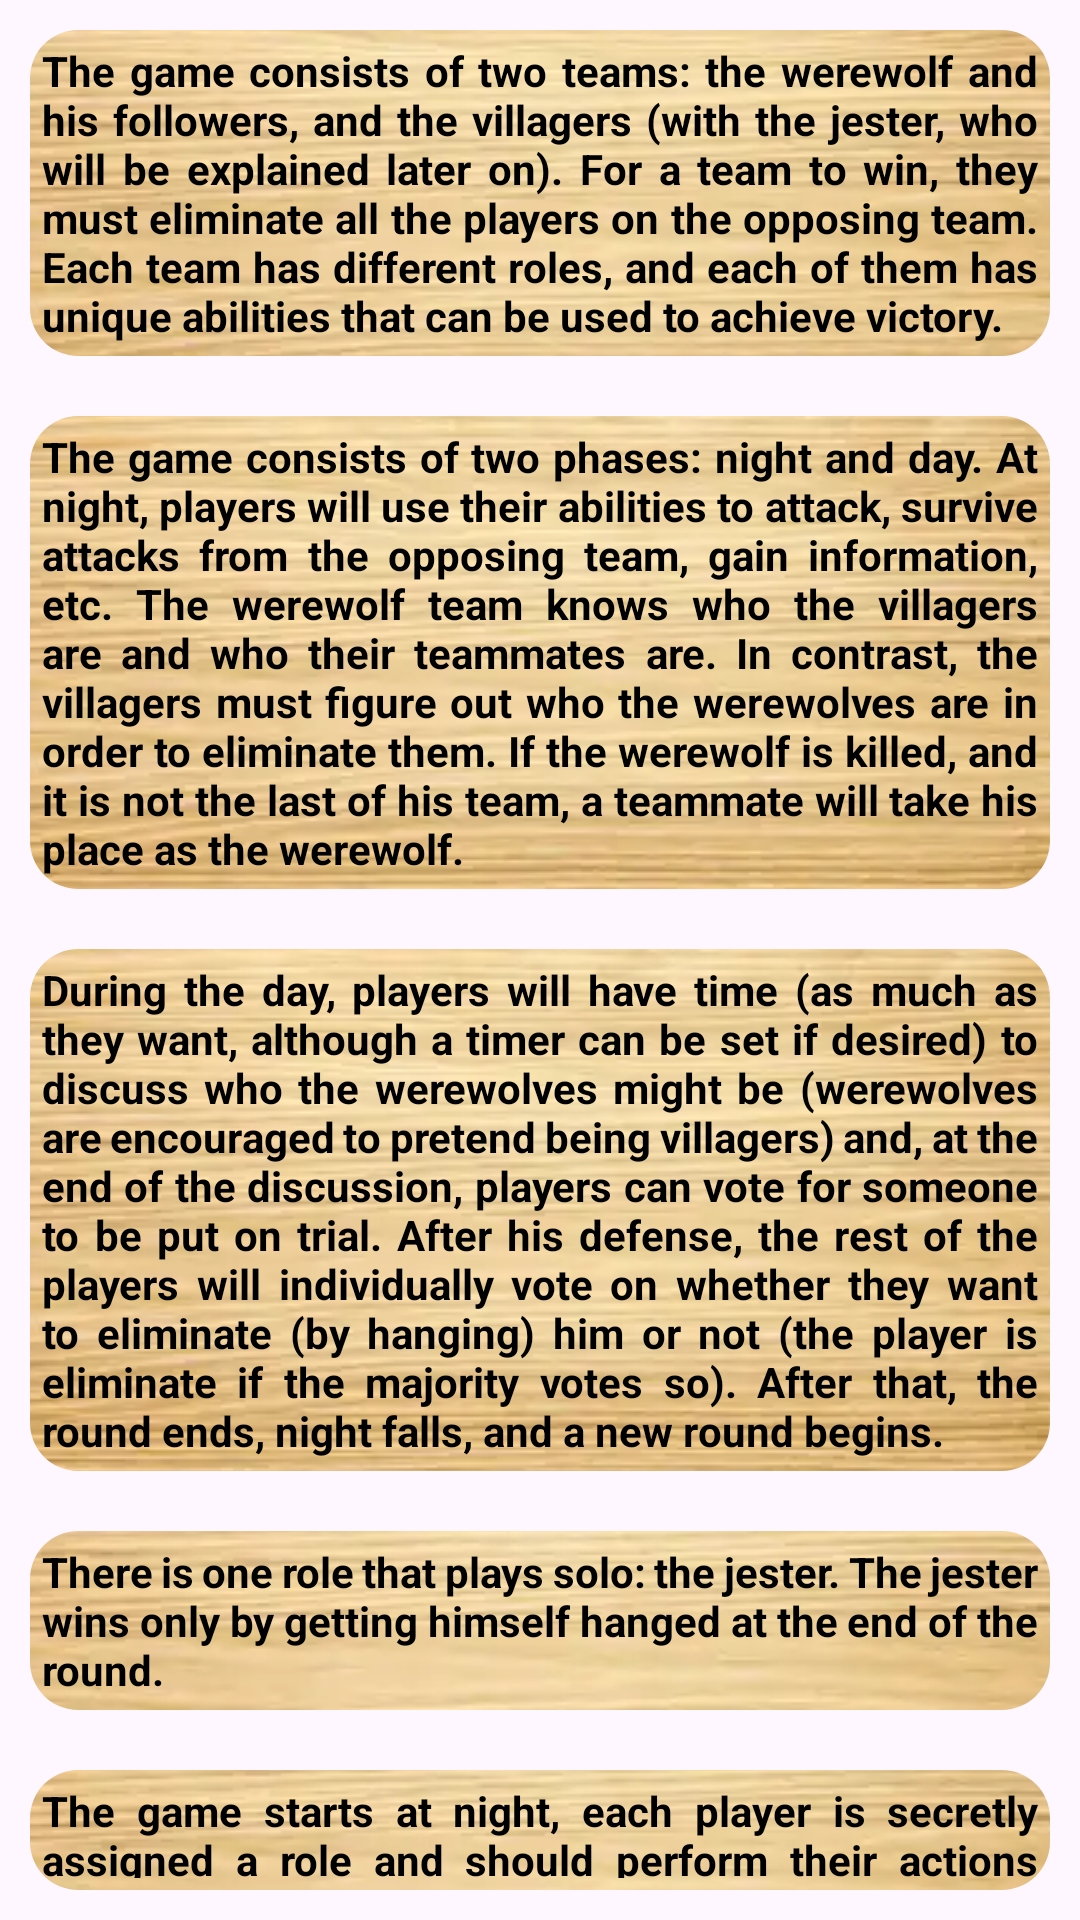

The Android layout XML behind this screen, and the referenced resources:
<!-- AndroidManifest.xml: application theme Theme.Werewolf -->
<!-- res/layout/layout_how_to_play.xml -->
<?xml version="1.0" encoding="utf-8"?>
<androidx.constraintlayout.widget.ConstraintLayout
    xmlns:android="http://schemas.android.com/apk/res/android"
    android:layout_width="match_parent"
    android:layout_height="match_parent"
    xmlns:app="http://schemas.android.com/apk/res-auto">

    <LinearLayout
        android:layout_width="match_parent"
        android:layout_height="match_parent"
        android:orientation="vertical"
        app:layout_constraintStart_toStartOf="parent"
        app:layout_constraintEnd_toEndOf="parent"
        app:layout_constraintTop_toTopOf="parent">

        <androidx.constraintlayout.widget.ConstraintLayout
            android:id="@+id/intro1"
            android:layout_width="wrap_content"
            android:layout_height="wrap_content"
            android:layout_margin="5dp"
            android:padding="5dp"
            android:background="@drawable/shape_dark_red_border"
            android:gravity="fill"
            >

            <com.google.android.material.imageview.ShapeableImageView
                android:layout_width="0dp"
                android:layout_height="0dp"
                android:scaleType="center"
                android:adjustViewBounds="true"
                android:src="@drawable/image_wood_background_clean"
                app:shapeAppearanceOverlay="@style/CustomShapeAppearance"
                app:layout_constraintStart_toStartOf="parent"
                app:layout_constraintEnd_toEndOf="parent"
                app:layout_constraintTop_toTopOf="parent"
                app:layout_constraintBottom_toBottomOf="parent"
                />

            <TextView
                android:layout_width="match_parent"
                android:layout_height="wrap_content"
                android:layout_gravity="center"
                android:padding="4dp"
                android:textColor="@android:color/black"
                android:textStyle="bold"
                android:text="@string/intro1"
                android:justificationMode="inter_word"
                android:textSize="14sp"
                app:layout_constraintStart_toStartOf="parent"
                app:layout_constraintEnd_toEndOf="parent"
                app:layout_constraintTop_toTopOf="parent"
                app:layout_constraintBottom_toBottomOf="parent"/>
        </androidx.constraintlayout.widget.ConstraintLayout >

        <androidx.constraintlayout.widget.ConstraintLayout
            android:id="@+id/intro2"
            android:layout_width="wrap_content"
            android:layout_height="wrap_content"
            android:layout_margin="5dp"
            android:padding="5dp"
            android:background="@drawable/shape_dark_red_border">

            <com.google.android.material.imageview.ShapeableImageView
                android:layout_width="0dp"
                android:layout_height="0dp"
                android:scaleType="center"
                android:adjustViewBounds="true"
                android:src="@drawable/image_wood_background_clean"
                app:shapeAppearanceOverlay="@style/CustomShapeAppearance"
                app:layout_constraintStart_toStartOf="parent"
                app:layout_constraintEnd_toEndOf="parent"
                app:layout_constraintTop_toTopOf="parent"
                app:layout_constraintBottom_toBottomOf="parent"/>

            <TextView
                android:layout_width="match_parent"
                android:layout_height="wrap_content"
                android:layout_gravity="center"
                android:padding="4dp"
                android:textColor="@android:color/black"
                android:textStyle="bold"
                android:text="@string/intro2"
                android:justificationMode="inter_word"
                android:textSize="14sp"
                app:layout_constraintStart_toStartOf="parent"
                app:layout_constraintEnd_toEndOf="parent"
                app:layout_constraintTop_toTopOf="parent"
                app:layout_constraintBottom_toBottomOf="parent"/>
        </androidx.constraintlayout.widget.ConstraintLayout>

        <androidx.constraintlayout.widget.ConstraintLayout
            android:id="@+id/intro3"
            android:layout_width="wrap_content"
            android:layout_height="wrap_content"
            android:layout_margin="5dp"
            android:padding="5dp"
            android:background="@drawable/shape_dark_red_border">

            <com.google.android.material.imageview.ShapeableImageView
                android:layout_width="0dp"
                android:layout_height="0dp"
                android:scaleType="center"
                android:adjustViewBounds="true"
                android:src="@drawable/image_wood_background_clean"
                app:shapeAppearanceOverlay="@style/CustomShapeAppearance"
                app:layout_constraintStart_toStartOf="parent"
                app:layout_constraintEnd_toEndOf="parent"
                app:layout_constraintTop_toTopOf="parent"
                app:layout_constraintBottom_toBottomOf="parent"/>

            <TextView
                android:layout_width="match_parent"
                android:layout_height="wrap_content"
                android:layout_gravity="center"
                android:padding="4dp"
                android:textColor="@android:color/black"
                android:textStyle="bold"
                android:text="@string/intro3"
                android:justificationMode="inter_word"
                android:textSize="14sp"
                app:layout_constraintStart_toStartOf="parent"
                app:layout_constraintEnd_toEndOf="parent"
                app:layout_constraintTop_toTopOf="parent"
                app:layout_constraintBottom_toBottomOf="parent"/>
        </androidx.constraintlayout.widget.ConstraintLayout>

        <androidx.constraintlayout.widget.ConstraintLayout
            android:id="@+id/intro4"
            android:layout_width="wrap_content"
            android:layout_height="wrap_content"
            android:layout_margin="5dp"
            android:padding="5dp"
            android:background="@drawable/shape_dark_red_border">

            <com.google.android.material.imageview.ShapeableImageView
                android:layout_width="0dp"
                android:layout_height="0dp"
                android:scaleType="center"
                android:adjustViewBounds="true"
                android:src="@drawable/image_wood_background_clean"
                app:shapeAppearanceOverlay="@style/CustomShapeAppearance"
                app:layout_constraintStart_toStartOf="parent"
                app:layout_constraintEnd_toEndOf="parent"
                app:layout_constraintTop_toTopOf="parent"
                app:layout_constraintBottom_toBottomOf="parent" />

            <TextView
                android:layout_width="match_parent"
                android:layout_height="wrap_content"
                android:layout_gravity="center"
                android:padding="4dp"
                android:textColor="@android:color/black"
                android:textStyle="bold"
                android:text="@string/intro4"
                android:justificationMode="inter_word"
                android:textSize="14sp"
                app:layout_constraintStart_toStartOf="parent"
                app:layout_constraintEnd_toEndOf="parent"
                app:layout_constraintTop_toTopOf="parent"
                app:layout_constraintBottom_toBottomOf="parent"/>
        </androidx.constraintlayout.widget.ConstraintLayout>

        <androidx.constraintlayout.widget.ConstraintLayout
            android:id="@+id/intro5"
            android:layout_width="wrap_content"
            android:layout_height="wrap_content"
            android:layout_margin="5dp"
            android:padding="5dp"
            android:background="@drawable/shape_dark_red_border">

            <com.google.android.material.imageview.ShapeableImageView
                android:layout_width="0dp"
                android:layout_height="0dp"
                android:scaleType="center"
                android:adjustViewBounds="true"
                android:src="@drawable/image_wood_background_clean"
                app:shapeAppearanceOverlay="@style/CustomShapeAppearance"
                app:layout_constraintStart_toStartOf="parent"
                app:layout_constraintEnd_toEndOf="parent"
                app:layout_constraintTop_toTopOf="parent"
                app:layout_constraintBottom_toBottomOf="parent"/>

            <TextView
                android:layout_width="match_parent"
                android:layout_height="wrap_content"
                android:layout_gravity="center"
                android:padding="4dp"
                android:textColor="@android:color/black"
                android:textStyle="bold"
                android:text="@string/intro5"
                android:justificationMode="inter_word"
                android:textSize="14sp"
                app:layout_constraintStart_toStartOf="parent"
                app:layout_constraintEnd_toEndOf="parent"
                app:layout_constraintTop_toTopOf="parent"
                app:layout_constraintBottom_toBottomOf="parent"/>
        </androidx.constraintlayout.widget.ConstraintLayout>

    </LinearLayout>

</androidx.constraintlayout.widget.ConstraintLayout>
<!-- resources referenced by this layout -->
<resources>
  <!-- drawable image_wood_background_clean: webp bitmap (drawable, 22938 bytes) -->
  <string name="intro1">The game consists of two teams: the werewolf and his followers,
          and the villagers (with the jester, who will be explained later on).
          For a team to win, they must eliminate all the players on the opposing team. Each team has different roles, and each of them has
          unique abilities that can be used to achieve victory.</string>
  <string name="intro2">The game consists of two phases: night and day. At night, players will use their abilities to attack, survive attacks from
          the opposing team, gain information, etc. The werewolf team knows who the villagers are and who their teammates are. In contrast,
          the villagers must figure out who the werewolves are in order to eliminate them. If the werewolf is killed, and it is not the last of his team,
          a teammate will take his place as the werewolf.</string>
  <string name="intro3">During the day, players will have time (as much as they want, although a timer can be set if desired) to discuss who the
          werewolves might be (werewolves are encouraged to pretend being villagers) and, at the end of the discussion, players can vote for someone to
          be put on trial. After his defense, the rest of the players will individually vote on whether they want to eliminate (by hanging) him
          or not (the player is eliminate if the majority votes so). After that, the round ends, night falls, and a new round begins.</string>
  <string name="intro4">There is one role that plays solo: the jester. The jester wins only by getting himself hanged at the end of the round.</string>
  <string name="intro5">The game starts at night, each player is secretly assigned a role and should perform their actions discreetly
          (without showing their phone screen to the other players)."</string>
  <style name="CustomShapeAppearance" parent="ShapeAppearance.MaterialComponents.SmallComponent">
          <item name="cornerFamily">rounded</item>
          <item name="cornerSize">16dp</item>
      </style>
  <style name="Theme.Werewolf" parent="Base.Theme.Werewolf" />
  <style name="Base.Theme.Werewolf" parent="Theme.Material3.DayNight.NoActionBar">
          
          
      </style>
</resources>
